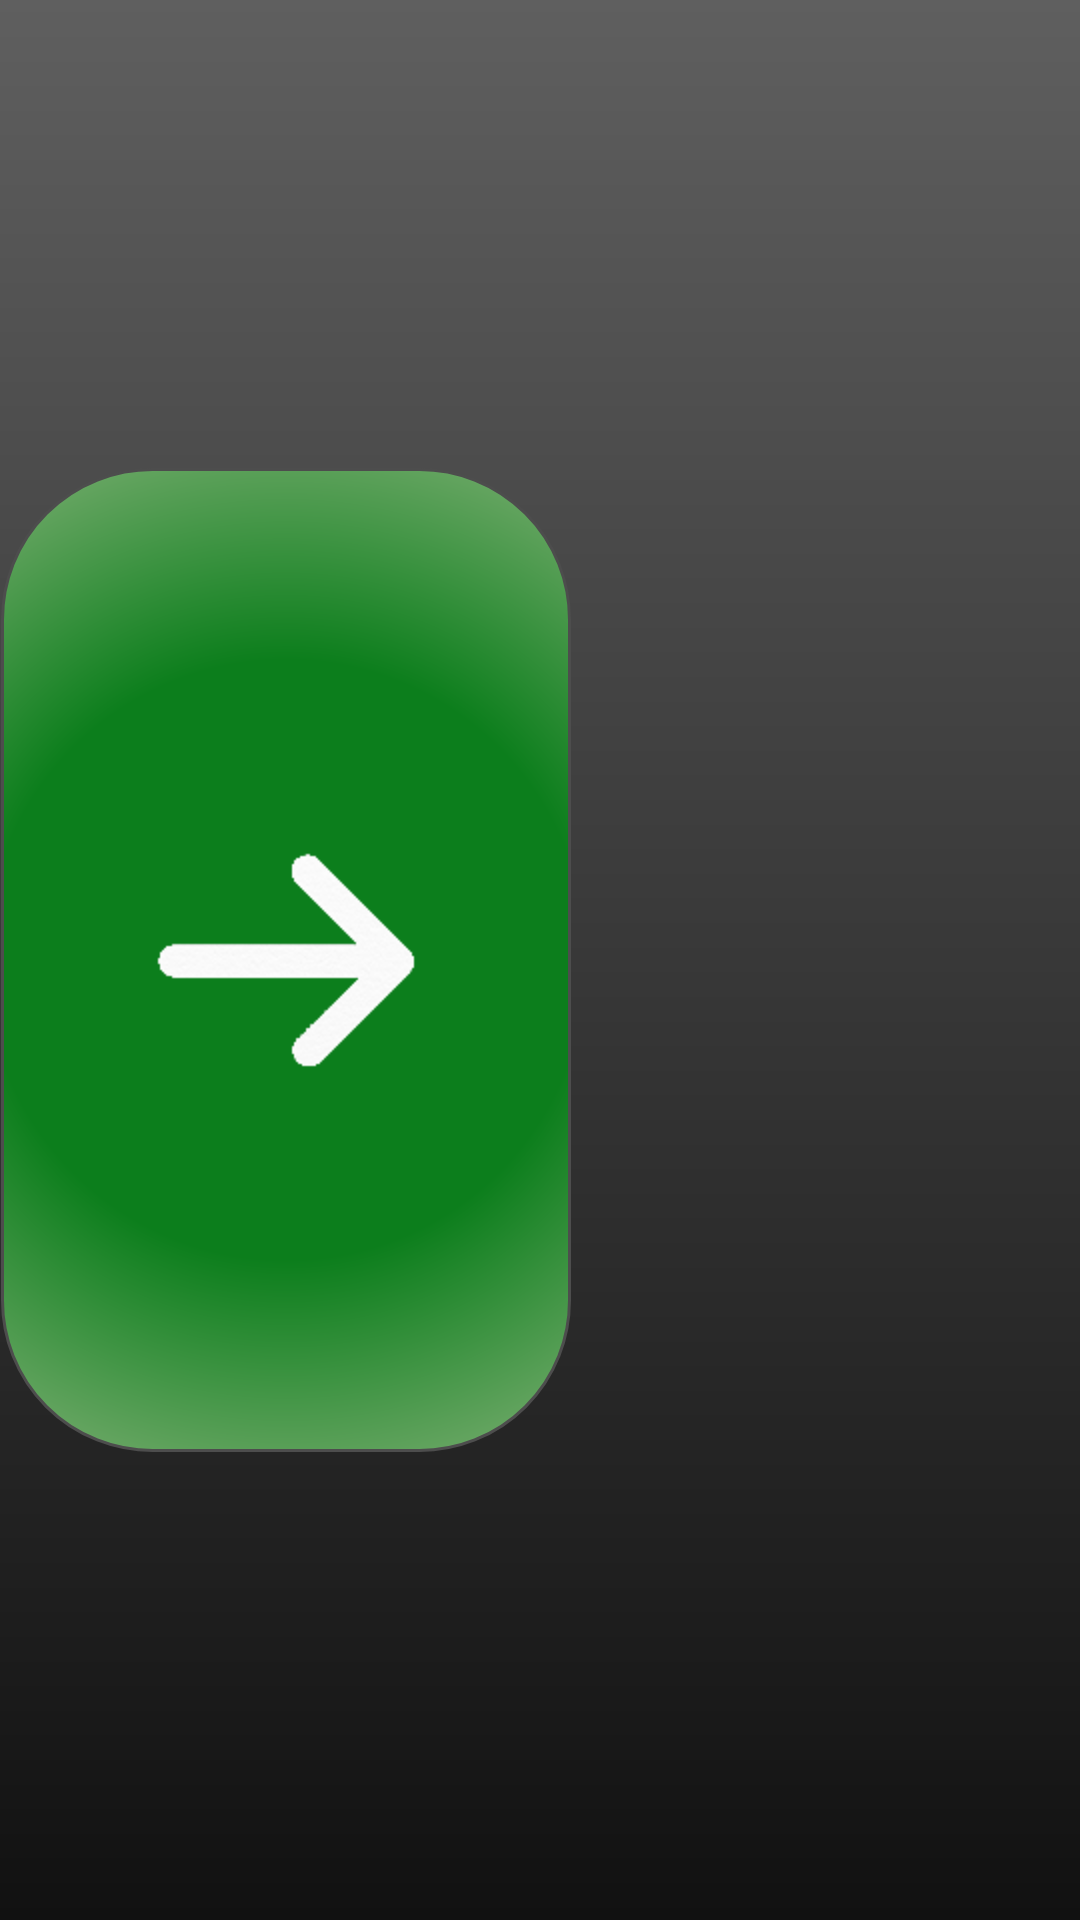

The Android layout XML behind this screen, and the referenced resources:
<!-- AndroidManifest.xml: application theme AppTheme -->
<!-- res/layout/activity_measure.xml -->
<RelativeLayout xmlns:android="http://schemas.android.com/apk/res/android"
    xmlns:tools="http://schemas.android.com/tools"
    android:layout_width="match_parent"
    android:layout_height="match_parent"
    android:paddingBottom="@dimen/activity_vertical_margin"
    android:paddingLeft="@dimen/activity_horizontal_margin"
    android:paddingRight="@dimen/activity_horizontal_margin"
    android:paddingTop="@dimen/activity_vertical_margin"
    android:background="@drawable/background_shape"
    tools:context=".Measure" >   
    <SeekBar
        android:id="@+id/measure_slider"
        android:layout_width="fill_parent"
        android:layout_height="wrap_content"
        android:progressDrawable="@drawable/slider_bg"
		android:layout_centerVertical="true"  
        android:thumb="@drawable/slider_thumb"
        android:paddingLeft="1px"
        android:paddingRight="1px"
        android:thumbOffset="-1px"
	    android:minHeight="500dp"
    	android:maxHeight="500dp"
    	/>

</RelativeLayout>
<!-- resources referenced by this layout -->
<resources>
  <!-- drawable background_shape (drawable-hdpi) -->
  <?xml version="1.0" encoding="utf-8"?>
  <shape xmlns:android="http://schemas.android.com/apk/res/android" >
      <gradient
      	android:angle="270"
      	android:startColor="#5F5F5F"
      	android:endColor="#111111" />
  
  </shape>
  <!-- drawable slider_bg (drawable-hdpi) -->
  <layer-list 
      xmlns:android="http://schemas.android.com/apk/res/android">
      <item 
          android:id="@android:id/progress">
          <layer-list 
              xmlns:android="http://schemas.android.com/apk/res/android" >
              <item>
                  <clip
                  	android:drawable="@drawable/slider_shape"
                  />
              </item>
          </layer-list>
      </item>
  </layer-list>
  <!-- drawable slider_thumb (drawable-hdpi) -->
  <?xml version="1.0" encoding="utf-8"?>
  
  <layer-list xmlns:android="http://schemas.android.com/apk/res/android">
      <item>
  	    <shape     		
  	        android:layout_width="wrap_content"
     			android:layout_height="wrap_content">	
  		    <gradient
  		        android:type="radial"
  			    android:startColor="#0C7E1C"
  			    android:centerColor="#0C7E1C"
  			    android:endColor="#86B37A" 
  			    android:gradientRadius="600"/>
  			<corners 
  			    android:radius="50dp" />
  			<size 
  			    android:height="328dp" 
  			    android:width="190dp"/>
  			<stroke
  			    android:width="1dp"
  			    android:color="#4d4d4d"
  			/>
  			</shape>
  	</item>
  	<item>
  		<bitmap
  	    	android:src="@drawable/white_arrow"
  	    	android:gravity="center"
  	    	android:height="10dp" 
  			android:width="10dp"/>
  	</item>
  </layer-list>
  <style name="AppTheme" parent="AppBaseTheme">
          
          <item name="android:imageButtonStyle">?android:borderlessButtonStyle</item>
          <item name="android:typeface">monospace</item>
      </style>
  <!-- drawable slider_shape (drawable-hdpi) -->
  <?xml version="1.0" encoding="utf-8"?>
  
  <shape xmlns:android="http://schemas.android.com/apk/res/android" 
      	android:layout_width="fill_parent"
      	android:layout_height="fill_parent">
      <gradient
      	android:angle="90"
      	android:startColor="#5F5F5F"
      	android:endColor="#111111" />
  	<corners android:radius="50dp" />
  	<stroke
  		android:width="1dp"
  		android:color="#868788"/>	
  
  </shape>
  <!-- drawable white_arrow: png bitmap (drawable-hdpi, 3532 bytes) -->
  <style name="AppBaseTheme" parent="android:Theme.Light">
          
      </style>
</resources>
